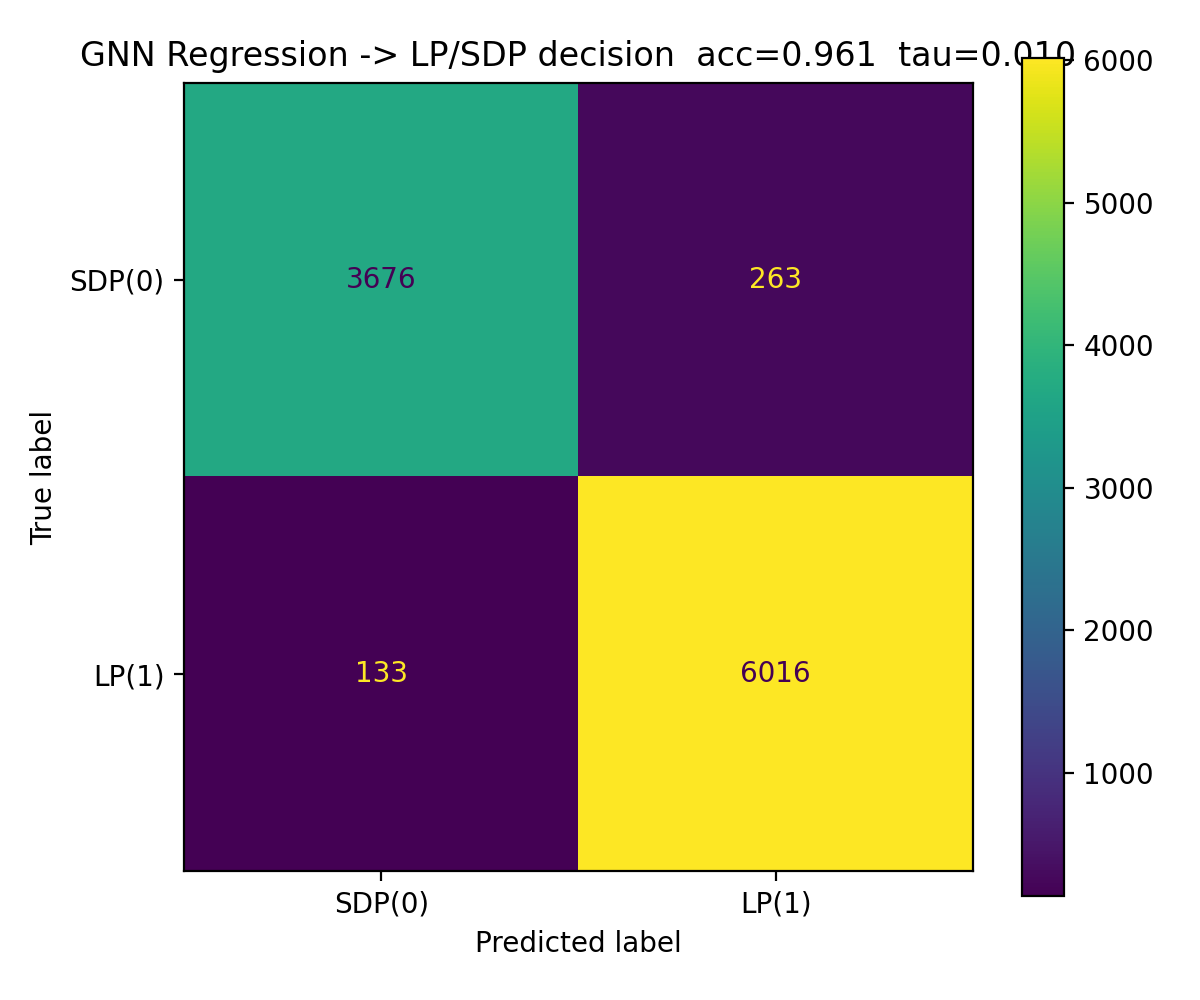

Values plotted in this chart, from the file beside it:
, pred_SDP(0), pred_LP(1)
true_SDP(0), 3676, 263
true_LP(1), 133, 6016
